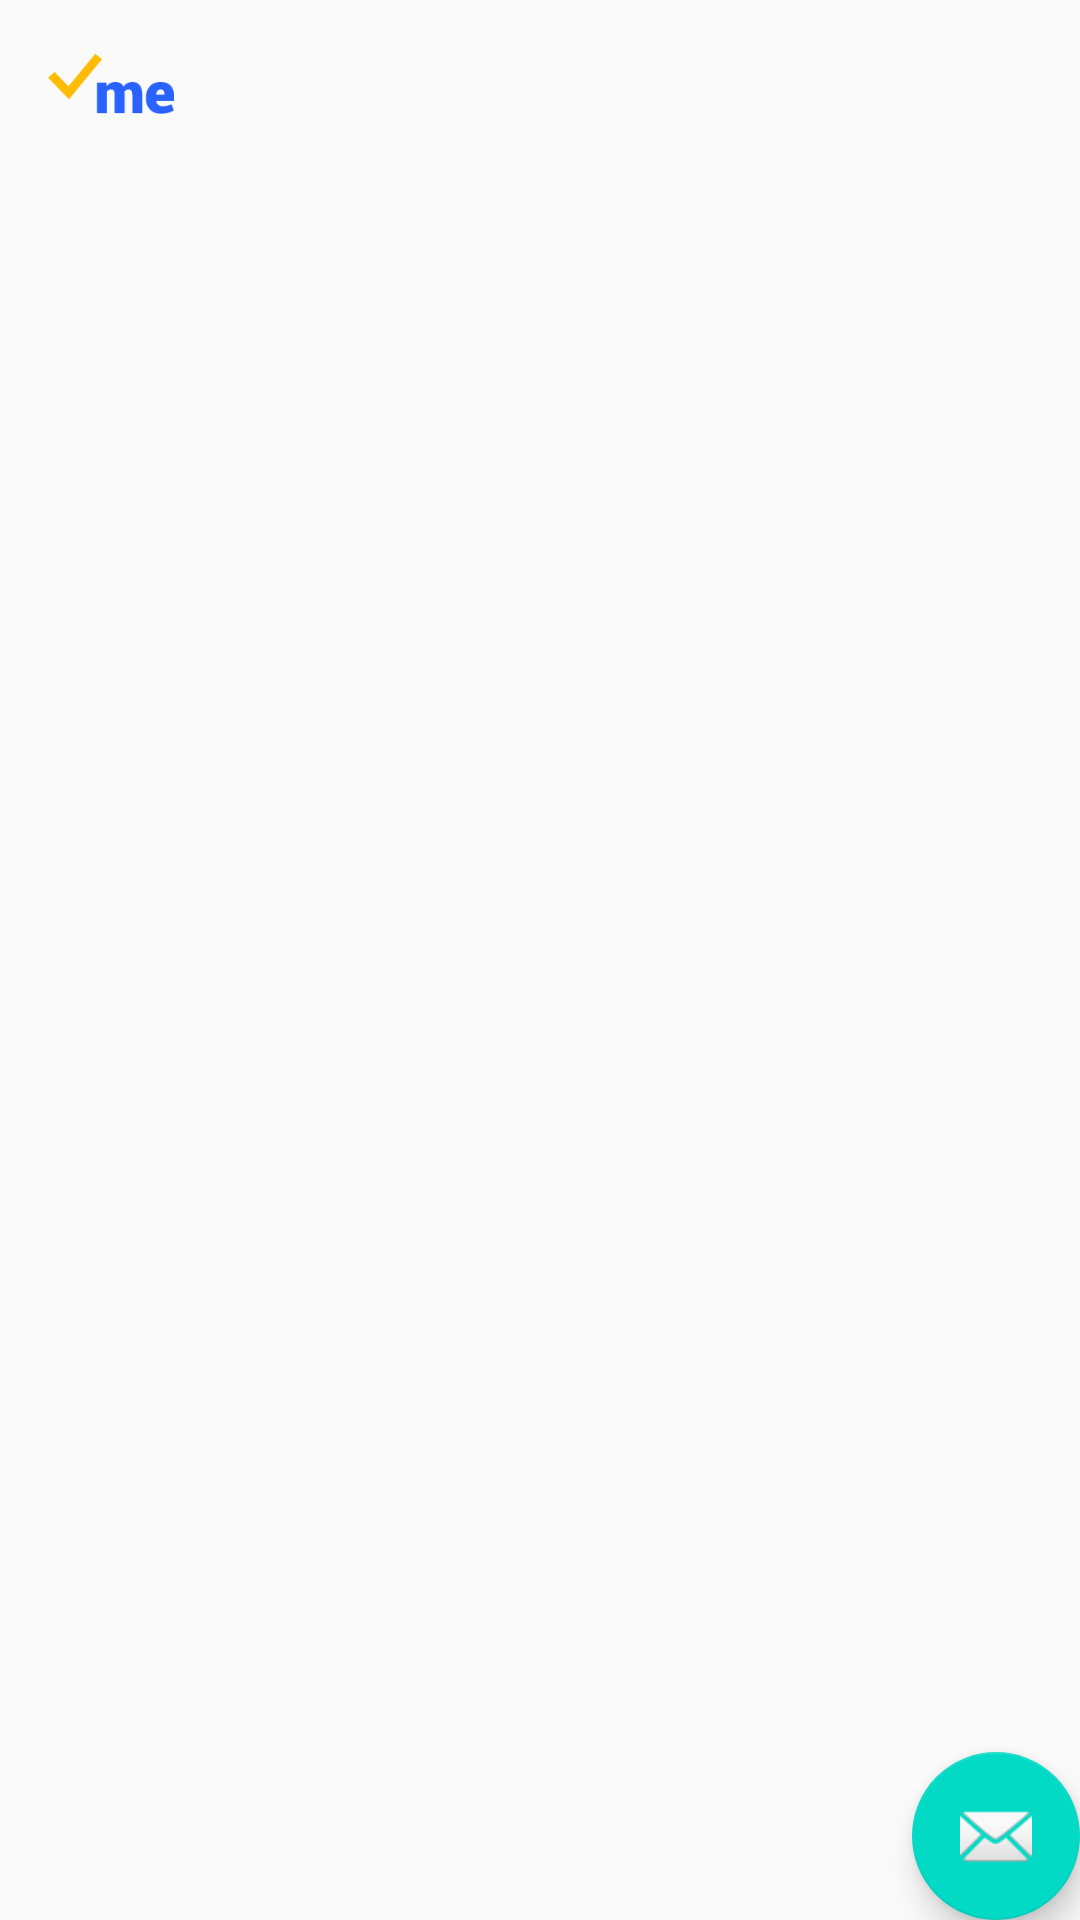

Write the Android layout XML for this screen, with the resource values it uses.
<!-- AndroidManifest.xml: activity theme AppTheme -->
<!-- res/layout/activity_main.xml -->
<?xml version="1.0" encoding="utf-8"?>
<android.support.design.widget.CoordinatorLayout xmlns:android="http://schemas.android.com/apk/res/android"
    xmlns:app="http://schemas.android.com/apk/res-auto"
    xmlns:tools="http://schemas.android.com/tools"
    android:layout_width="match_parent"
    android:layout_height="match_parent"
    tools:context=".activity.MainActivity"
    tools:ignore="ExtraText">


    <android.support.v7.widget.Toolbar
        android:id="@+id/my_toolbar"
        android:layout_width="match_parent"
        android:layout_height="wrap_content"
        app:title="@string/noll"
        android:theme="@style/ThemeOverlay.AppCompat.ActionBar"
        app:popupTheme="@style/ThemeOverlay.AppCompat.Light">
        <ImageView
            android:id="@+id/imagelogo"
            android:layout_width="42dp"
            android:layout_height="20dp"
            android:src="@drawable/logo" />
    </android.support.v7.widget.Toolbar>
    <include layout="@layout/content_main" />
    <ScrollView
        android:layout_marginTop="40dp"
        android:layout_width="match_parent"
        android:layout_height="match_parent"
        android:orientation="vertical">
        <LinearLayout
            android:layout_marginTop="40dp"
            android:layout_width="match_parent"
            android:layout_height="match_parent"
            android:orientation="vertical">
            <ListView
                android:layout_width="match_parent"
                android:layout_height="match_parent"
                android:dividerHeight="10sp" />
            <android.support.v7.widget.RecyclerView
                android:id="@+id/recyclerview"
                android:layout_width="match_parent"
                android:layout_height="wrap_content"/>
        </LinearLayout>
    </ScrollView>
    <android.support.design.widget.FloatingActionButton
        android:id="@+id/fab"
        android:layout_width="wrap_content"
        android:layout_height="wrap_content"
        android:layout_gravity="bottom|end"
        android:layout_margin="@dimen/fab_margin"
        app:srcCompat="@android:drawable/ic_dialog_email" />
</android.support.design.widget.CoordinatorLayout>
<!-- res/layout/content_main.xml (included above) -->
<?xml version="1.0" encoding="utf-8"?>
<android.support.constraint.ConstraintLayout xmlns:android="http://schemas.android.com/apk/res/android"
    xmlns:app="http://schemas.android.com/apk/res-auto"
    xmlns:tools="http://schemas.android.com/tools"
    android:layout_width="match_parent"
    android:layout_height="match_parent"
    app:layout_behavior="@string/appbar_scrolling_view_behavior"
    tools:context=".activity.MainActivity"
    tools:showIn="@layout/activity_main">

    <TextView
        android:id="@+id/text2"
        android:layout_width="wrap_content"
        android:layout_height="wrap_content"
        android:text=""
        app:layout_constraintBottom_toBottomOf="parent"
        app:layout_constraintLeft_toLeftOf="parent"
        app:layout_constraintRight_toRightOf="parent"
        />

</android.support.constraint.ConstraintLayout>
<!-- resources referenced by this layout -->
<resources>
  <!-- drawable logo: png bitmap (drawable, 3016 bytes) -->
  <string name="noll" />
  <style name="AppTheme" parent="Theme.AppCompat.Light.NoActionBar">
          
          <item name="colorPrimary">@color/colorPrimary</item>
          <item name="colorPrimaryDark">@color/colorPrimaryDark</item>
          <item name="colorAccent">@color/colorAccent</item>
      </style>
  <!-- not gathered from this repository: default colours our renderer supplied (Android Studio template values) -->
  <color name="colorPrimary">#FF6200EE</color>
  <color name="colorPrimaryDark">#FF3700B3</color>
  <color name="colorAccent">#FF03DAC5</color>
</resources>
